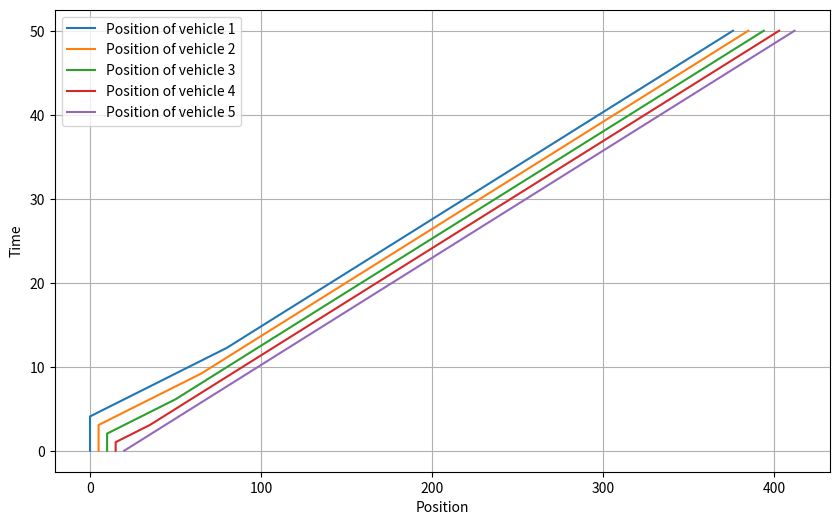

Python code for this plot:
import matplotlib.pyplot as plt
import numpy as np

def compute_speed(v_max, d, d_min):
    '''
    Compute vehicle speed
    args:
    - v_max: int -> maximal velocity of our model
    - d: int -> distance between the vehicle and the vehicle in front
    - d_min: int -> minimal distance between two vehicle
    '''
    speed = v_max * (d / d_min - 1)
    return max(0, min(speed, v_max))

def model(N, v_l, v_max, T, first_vehicle_speed):
    '''
    Print vehicle evolution over time
    args:
    - N: int -> number of vehicles
    - v_l: int -> length of the vehicles
    - v_max: int -> maximal velocity of our model
    - T: int -> time of study
    - first_vehicle_speed: int -> speed of the first vehicle 
    '''
    if T <= 1:
        raise ValueError('Period must be > 1')

    if first_vehicle_speed < 0 or first_vehicle_speed > v_max:
        raise ValueError('First vehicle speed must be between 0 and v_max.')
    
    x_tab = np.array([[0 for i in range(T)] for i in range(N)])
    v_tab = np.array([[0 for i in range(T)] for i in range(N)])
    for i in range(N):
        x_tab[i][0] = i * v_l
        v_tab[N-1][0] = v_max
    t_tab = np.linspace(0, T, T)
    v_tab[N-1] = first_vehicle_speed
    t = 1
    while t < T :
        for i in range(N):
            x_tab[N - 1 - i][t] = x_tab[N - 1 - i][t-1] + v_tab[N - 1 - i][t-1]
            if i == 0:
                v_tab[N - 1 - i][t] = first_vehicle_speed
            else:
                v_tab[N - 1 - i][t] = compute_speed(v_max, x_tab[N - i][t] - x_tab[N - 1 - i][t], v_l)
        t += 1
    plt.figure(figsize=(10,6))
    for i in range(N):
        plt.plot(x_tab[i], t_tab, label = f'Position of vehicle {i+1}')
    plt.xlabel('Position')
    plt.ylabel('Time')
    plt.grid(True)
    plt.legend()
    plt.show()


# Test
if __name__ == "__main__":
    model(N=5, v_l=5, v_max=10, T=50, first_vehicle_speed=8)
